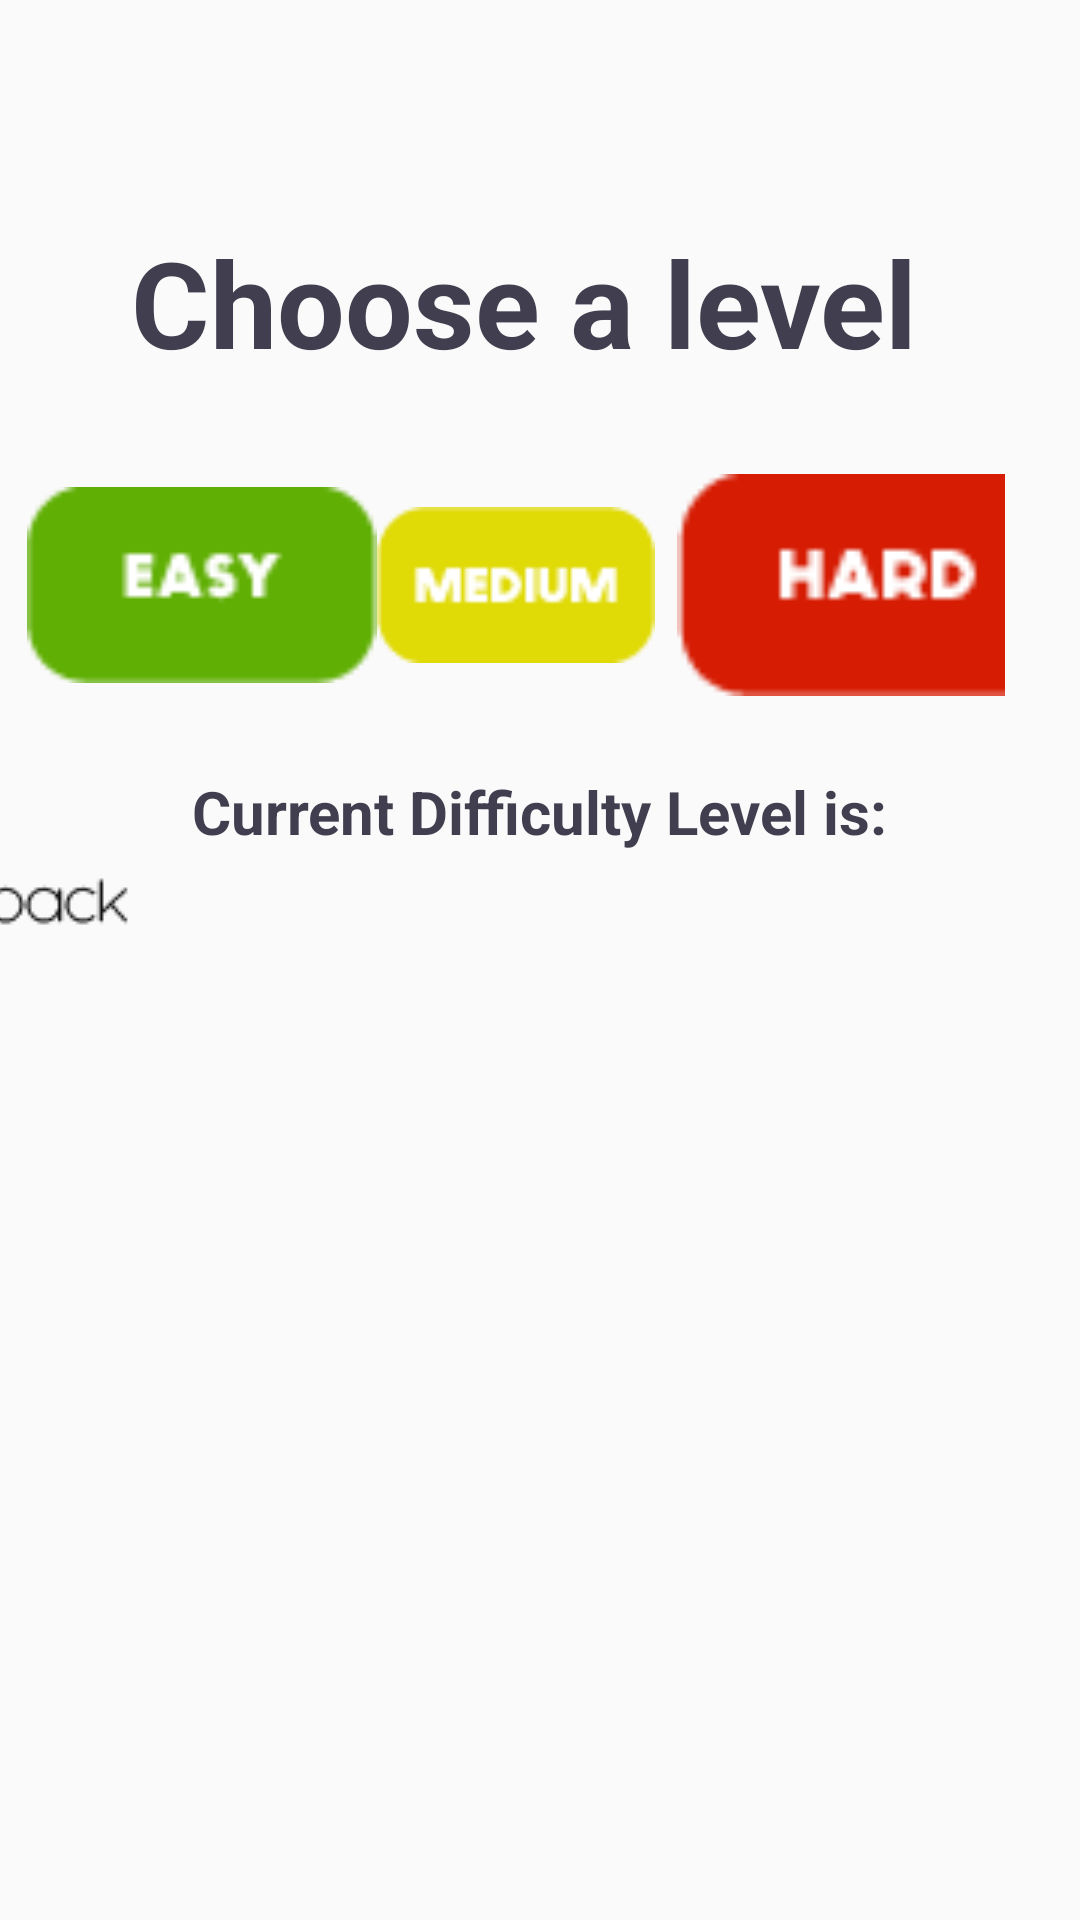

This screen was rendered from an Android layout file. Write that file and the resources it references.
<!-- AndroidManifest.xml: application theme AppTheme -->
<!-- res/layout/activity_settings.xml -->
<?xml version="1.0" encoding="utf-8"?>

<RelativeLayout xmlns:android="http://schemas.android.com/apk/res/android"
    xmlns:app="http://schemas.android.com/apk/res-auto"
    xmlns:tools="http://schemas.android.com/tools"
    android:layout_width="match_parent"
    android:layout_height="match_parent"
    android:paddingTop="40sp"
    tools:context=".activities.Settings">

    <TextView
        android:id="@+id/choose"
        android:layout_width="wrap_content"
        android:layout_height="wrap_content"
        android:layout_alignParentTop="true"
        android:layout_centerHorizontal="true"
        android:layout_marginTop="34dp"
        android:text="Choose a level "
        android:textStyle="bold"
        android:textSize="40sp" />

    <TableLayout
        android:layout_width="fill_parent"
        android:layout_height="wrap_content"
        android:layout_alignParentTop="true"
        android:layout_marginStart="4dp"
        android:layout_marginTop="113dp"
        android:stretchColumns="*"
        android:weightSum="2">

        <TableRow
            android:layout_width="match_parent"
            android:layout_height="0dp"
            android:layout_alignParentStart="true"
            android:layout_alignParentTop="true"
            android:layout_marginRight="20dp"
            android:layout_weight="1"
            android:gravity="start"
            android:padding="5sp">

            <ImageButton
                android:id="@+id/easy"
                android:layout_width="43dp"
                android:layout_height="match_parent"
                android:background="@android:color/transparent"
                android:scaleType="fitCenter"
                app:srcCompat="@drawable/easy" />

            <ImageButton
                android:id="@+id/medium"
                android:layout_width="19dp"
                android:layout_height="74dp"
                android:background="@android:color/transparent"
                android:scaleType="fitCenter"
                app:srcCompat="@drawable/medium" />

            <ImageButton
                android:id="@+id/hard"
                android:layout_width="match_parent"
                android:layout_height="match_parent"
                android:background="@android:color/transparent"
                android:scaleType="fitCenter"
                app:srcCompat="@drawable/hard" />


        </TableRow>

    </TableLayout>

    <TextView
        android:id="@+id/diffiText"
        android:layout_width="wrap_content"
        android:layout_height="wrap_content"
        android:layout_alignTop="@+id/choose"
        android:layout_centerHorizontal="true"
        android:layout_marginTop="183dp"
        android:text="@string/difficultyLevelText"
        android:textSize="20sp"
        android:textStyle="bold" />

    <ImageButton
        android:id="@+id/backSelectDiff"
        android:layout_width="wrap_content"
        android:layout_height="wrap_content"
        android:layout_below="@+id/diffiText"
        android:layout_alignStart="@+id/diffiText"
        android:layout_marginStart="-130dp"
        android:background="@android:color/transparent"
        app:srcCompat="@drawable/back" />
</RelativeLayout>
<!-- resources referenced by this layout -->
<resources>
  <!-- drawable back: png bitmap (drawable, 1170 bytes) -->
  <!-- drawable easy: png bitmap (drawable, 937 bytes) -->
  <!-- drawable hard: png bitmap (drawable, 930 bytes) -->
  <!-- drawable medium: png bitmap (drawable, 946 bytes) -->
  <string name="difficultyLevelText">Current Difficulty Level is:</string>
  <style name="AppTheme" parent="Theme.AppCompat.Light.DarkActionBar">
          
          <item name="colorPrimary">@color/colorPrimary</item>
          <item name="colorPrimaryDark">@color/colorPrimaryDark</item>
          <item name="colorAccent">@color/colorAccent</item>
          <item name="android:textColor">@color/colorText</item>
          <item name="android:textColorHint">@color/colorText</item>
          <item name="colorControlNormal">@color/colorText</item>
          <item name="colorControlActivated">@color/colorText</item>
      </style>
  <color name="colorPrimary">#3F51B5</color>
  <color name="colorPrimaryDark">#303F9F</color>
  <color name="colorAccent">#FF4081</color>
  <color name="colorText">#413e4f</color>
</resources>
